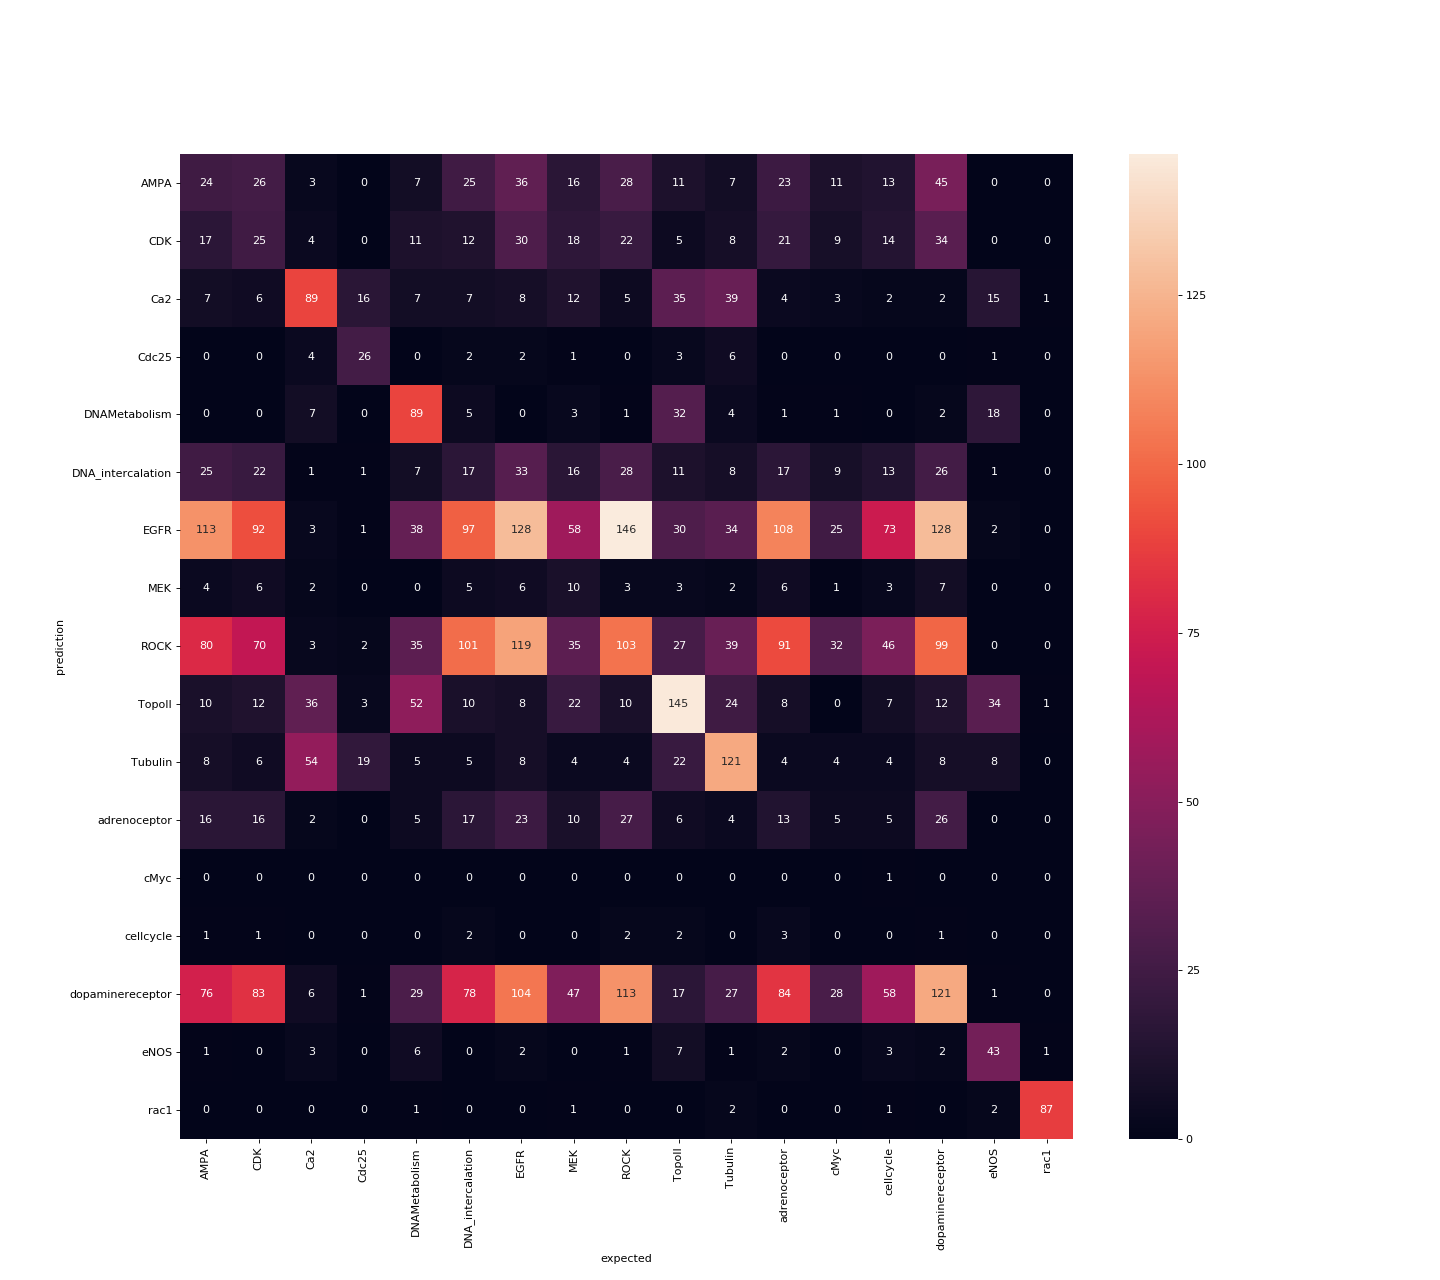

The file beside this chart, header and first rows:
AMPA, CDK, Ca2, Cdc25, DNAMetabolism, DNA_intercalation, EGFR, MEK, ROCK, TopoII, Tubulin, adrenoceptor, cMyc, cellcycle, dopaminereceptor, eNOS, rac1
24.0, 26.0, 3.0, 0.0, 7.0, 25.0, 36.0, 16.0, 28.0, 11.0, 7.0, 23.0, 11.0, 13.0, 45.0, 0.0, 0.0
17.0, 25.0, 4.0, 0.0, 11.0, 12.0, 30.0, 18.0, 22.0, 5.0, 8.0, 21.0, 9.0, 14.0, 34.0, 0.0, 0.0
7.0, 6.0, 89.0, 16.0, 7.0, 7.0, 8.0, 12.0, 5.0, 35.0, 39.0, 4.0, 3.0, 2.0, 2.0, 15.0, 1.0
0.0, 0.0, 4.0, 26.0, 0.0, 2.0, 2.0, 1.0, 0.0, 3.0, 6.0, 0.0, 0.0, 0.0, 0.0, 1.0, 0.0
0.0, 0.0, 7.0, 0.0, 89.0, 5.0, 0.0, 3.0, 1.0, 32.0, 4.0, 1.0, 1.0, 0.0, 2.0, 18.0, 0.0
25.0, 22.0, 1.0, 1.0, 7.0, 17.0, 33.0, 16.0, 28.0, 11.0, 8.0, 17.0, 9.0, 13.0, 26.0, 1.0, 0.0
113.0, 92.0, 3.0, 1.0, 38.0, 97.0, 128.0, 58.0, 146.0, 30.0, 34.0, 108.0, 25.0, 73.0, 128.0, 2.0, 0.0
4.0, 6.0, 2.0, 0.0, 0.0, 5.0, 6.0, 10.0, 3.0, 3.0, 2.0, 6.0, 1.0, 3.0, 7.0, 0.0, 0.0
80.0, 70.0, 3.0, 2.0, 35.0, 101.0, 119.0, 35.0, 103.0, 27.0, 39.0, 91.0, 32.0, 46.0, 99.0, 0.0, 0.0
10.0, 12.0, 36.0, 3.0, 52.0, 10.0, 8.0, 22.0, 10.0, 145.0, 24.0, 8.0, 0.0, 7.0, 12.0, 34.0, 1.0
8.0, 6.0, 54.0, 19.0, 5.0, 5.0, 8.0, 4.0, 4.0, 22.0, 121.0, 4.0, 4.0, 4.0, 8.0, 8.0, 0.0
16.0, 16.0, 2.0, 0.0, 5.0, 17.0, 23.0, 10.0, 27.0, 6.0, 4.0, 13.0, 5.0, 5.0, 26.0, 0.0, 0.0
0.0, 0.0, 0.0, 0.0, 0.0, 0.0, 0.0, 0.0, 0.0, 0.0, 0.0, 0.0, 0.0, 1.0, 0.0, 0.0, 0.0
1.0, 1.0, 0.0, 0.0, 0.0, 2.0, 0.0, 0.0, 2.0, 2.0, 0.0, 3.0, 0.0, 0.0, 1.0, 0.0, 0.0
76.0, 83.0, 6.0, 1.0, 29.0, 78.0, 104.0, 47.0, 113.0, 17.0, 27.0, 84.0, 28.0, 58.0, 121.0, 1.0, 0.0
1.0, 0.0, 3.0, 0.0, 6.0, 0.0, 2.0, 0.0, 1.0, 7.0, 1.0, 2.0, 0.0, 3.0, 2.0, 43.0, 1.0
0.0, 0.0, 0.0, 0.0, 1.0, 0.0, 0.0, 1.0, 0.0, 0.0, 2.0, 0.0, 0.0, 1.0, 0.0, 2.0, 87.0
